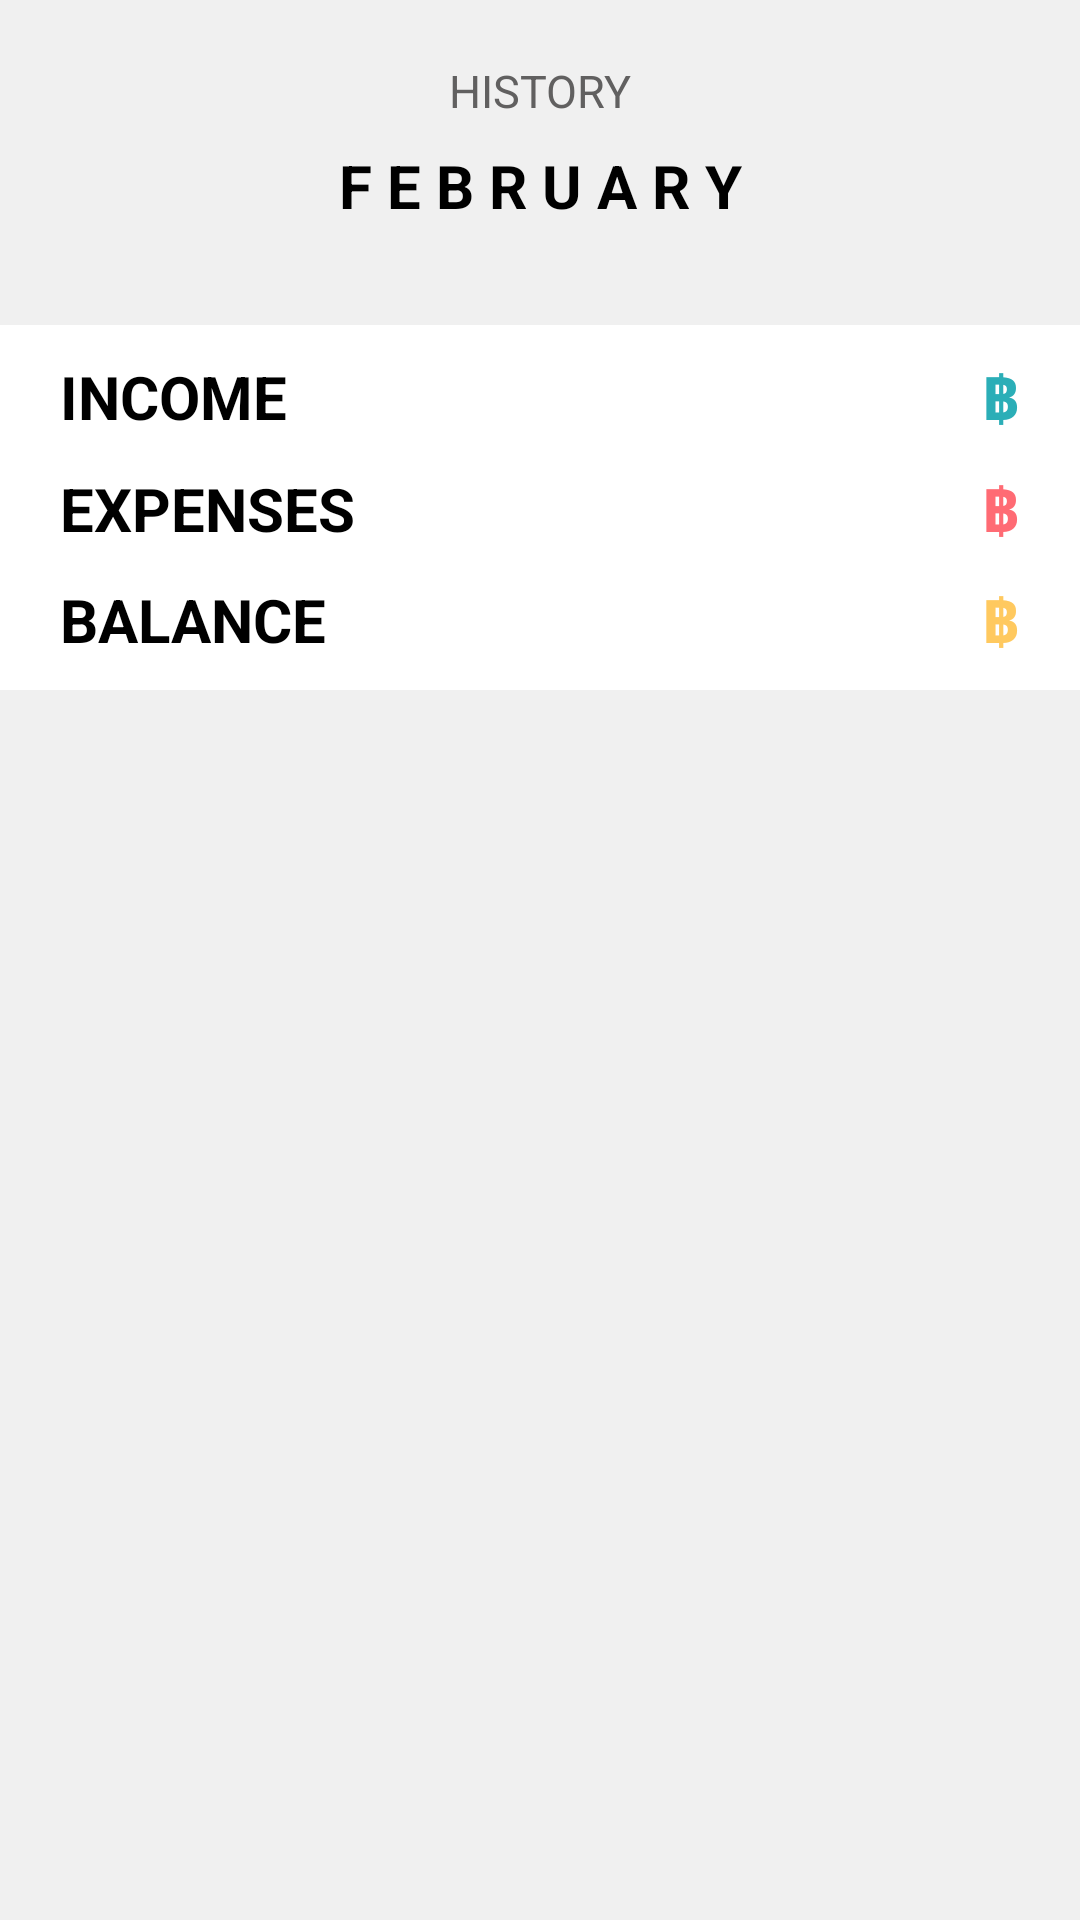

The Android layout XML behind this screen, and the referenced resources:
<!-- AndroidManifest.xml: application theme Theme.MoneyTracker -->
<!-- res/layout/fragment_history.xml -->
<?xml version="1.0" encoding="utf-8"?>
<FrameLayout xmlns:android="http://schemas.android.com/apk/res/android"
    xmlns:app="http://schemas.android.com/apk/res-auto"
    xmlns:tools="http://schemas.android.com/tools"
    android:layout_width="match_parent"
    android:layout_height="match_parent"
    android:background="@color/bg"
    android:layout_marginBottom="60dp"
    tools:context=".HistoryFragment">

    <LinearLayout
        android:layout_width="match_parent"
        android:layout_height="match_parent"
        android:orientation="vertical">

        <LinearLayout
            android:layout_width="match_parent"
            android:layout_height="wrap_content"
            android:layout_gravity="center"
            android:layout_marginTop="20dp"
            android:orientation="horizontal">

            <TextView
                android:id="@+id/history_title"
                android:layout_width="match_parent"
                android:layout_height="wrap_content"
                android:layout_weight="1"
                android:layout_gravity="center"
                android:gravity="center"
                android:text="@string/HISTORY"
                android:textColor="@color/darkgray"
                android:textSize="15sp" />

        </LinearLayout>

        <LinearLayout
            android:layout_width="match_parent"
            android:layout_height="wrap_content"
            android:orientation="horizontal">

            <Button
                android:id="@+id/previous_month"
                android:layout_width="wrap_content"
                android:layout_height="wrap_content"
                android:background="@color/transparent"
                android:contentDescription="Previous Month"
                android:drawableLeft="@drawable/leftarrow" />

            <TextView
                android:id="@+id/month_dashboard"
                android:layout_width="wrap_content"
                android:layout_height="wrap_content"
                android:layout_weight="1"
                android:gravity="center"
                android:text="@string/NOVEMBER"
                android:textColor="@color/black"
                android:textSize="20sp"
                android:textStyle="bold" />

            <Button
                android:id="@+id/next_month"
                android:layout_width="wrap_content"
                android:layout_height="wrap_content"
                android:background="@color/transparent"
                android:contentDescription="Next Month"
                android:drawableRight="@drawable/rightarrow" />

        </LinearLayout>

        <androidx.constraintlayout.widget.ConstraintLayout
            android:layout_width="match_parent"
            android:layout_height="wrap_content"
            android:layout_marginTop="20dp"
            android:layout_marginBottom="20dp"
            android:background="@drawable/boxbg2">


            <LinearLayout
                android:layout_width="match_parent"
                android:layout_height="match_parent"
                android:orientation="vertical"
                android:paddingLeft="20dp"
                android:paddingTop="10dp"
                android:paddingRight="20dp"
                android:paddingBottom="10dp">

                <LinearLayout
                    android:layout_width="match_parent"
                    android:layout_height="match_parent"
                    android:layout_weight="1"
                    android:orientation="horizontal">

                    <TextView
                        android:id="@+id/income_history"
                        android:layout_width="150dp"
                        android:layout_height="wrap_content"
                        android:text="@string/INCOME"
                        android:textColor="@color/black"
                        android:textSize="20sp"
                        android:textStyle="bold" />

                    <TextView
                        android:id="@+id/totalIncome_history"
                        android:layout_width="wrap_content"
                        android:layout_height="wrap_content"
                        android:layout_weight="1"
                        android:gravity="end"
                        android:text=""
                        android:textColor="@color/sky"
                        android:textSize="20sp"
                        android:textStyle="bold" />
                    <TextView
                        android:id="@+id/bath1"
                        android:layout_width="wrap_content"
                        android:layout_height="wrap_content"
                        android:text="@string/bath"
                        android:textAlignment="textEnd"
                        android:textColor="@color/sky"
                        android:textSize="20sp"
                        android:textStyle="bold" />

                </LinearLayout>

                <LinearLayout
                    android:layout_width="match_parent"
                    android:layout_height="match_parent"
                    android:layout_weight="1"
                    android:orientation="horizontal">

                    <TextView
                        android:id="@+id/expense_history"
                        android:layout_width="150dp"
                        android:layout_height="wrap_content"
                        android:paddingTop="10dp"
                        android:text="@string/EXPENSES"
                        android:textColor="@color/black"
                        android:textSize="20sp"
                        android:textStyle="bold" />

                    <TextView
                        android:id="@+id/totalExpense_history"
                        android:layout_width="wrap_content"
                        android:layout_height="wrap_content"
                        android:layout_weight="1"
                        android:gravity="end"
                        android:text=""
                        android:textColor="@color/pink"
                        android:textSize="20sp"
                        android:textStyle="bold" />

                    <TextView
                        android:id="@+id/bath2"
                        android:layout_width="wrap_content"
                        android:layout_height="wrap_content"
                        android:text="@string/bath"
                        android:textAlignment="textEnd"
                        android:textColor="@color/pink"
                        android:textSize="20sp"
                        android:textStyle="bold" />
                </LinearLayout>

                <LinearLayout
                    android:layout_width="match_parent"
                    android:layout_height="match_parent"
                    android:layout_weight="1"
                    android:orientation="horizontal">

                    <TextView
                        android:id="@+id/balance_history"
                        android:layout_width="150dp"
                        android:layout_height="wrap_content"
                        android:paddingTop="10dp"
                        android:text="@string/BALANCE"
                        android:textColor="@color/black"
                        android:textSize="20sp"
                        android:textStyle="bold" />

                    <TextView
                        android:id="@+id/totalBalance_history"
                        android:layout_width="wrap_content"
                        android:layout_height="wrap_content"
                        android:layout_weight="1"
                        android:gravity="end"
                        android:text=""
                        android:textColor="@color/yellow"
                        android:textSize="20sp"
                        android:textStyle="bold" />
                    <TextView
                        android:id="@+id/bath3"
                        android:layout_width="wrap_content"
                        android:layout_height="wrap_content"
                        android:text="@string/bath"
                        android:textAlignment="textEnd"
                        android:textColor="@color/yellow"
                        android:textSize="20sp"
                        android:textStyle="bold" />
                </LinearLayout>

            </LinearLayout>
        </androidx.constraintlayout.widget.ConstraintLayout>

        <androidx.core.widget.NestedScrollView
            android:layout_width="match_parent"
            android:layout_height="match_parent">

            <androidx.recyclerview.widget.RecyclerView
                android:id="@+id/history_recycle_view"
                android:layout_width="match_parent"
                android:layout_height="match_parent"/>

        </androidx.core.widget.NestedScrollView>

    </LinearLayout>

</FrameLayout>
<!-- resources referenced by this layout -->
<resources>
  <color name="bg">#f0f0f0</color>
  <color name="black">#FF000000</color>
  <color name="darkgray">#616060</color>
  <color name="pink">#ff6b74</color>
  <color name="sky">#2BAEB7</color>
  <color name="transparent">#00000000</color>
  <color name="yellow">#ffc95f</color>
  <!-- drawable boxbg2 (drawable) -->
  <?xml version="1.0" encoding="utf-8"?>
  <selector xmlns:android="http://schemas.android.com/apk/res/android">
      <item>
          <shape android:shape="rectangle">
              <solid android:color="@color/realwhite"/>
          </shape>
      </item>
  
  </selector>
  <string name="BALANCE">BALANCE</string>
  <string name="EXPENSES">EXPENSES</string>
  <string name="HISTORY">HISTORY</string>
  <string name="INCOME">INCOME</string>
  <string name="NOVEMBER">F E B R U A R Y</string>
  <string name="bath">฿</string>
  <style name="Theme.MoneyTracker" parent="Theme.MaterialComponents.DayNight.NoActionBar">
          
          <item name="colorPrimary">@color/black</item>
          <item name="colorPrimaryVariant">@color/purple_700</item>
          <item name="colorOnPrimary">@color/white</item>
          
          <item name="colorSecondary">@color/teal_200</item>
          <item name="colorSecondaryVariant">@color/teal_700</item>
          <item name="colorOnSecondary">@color/black</item>
          
          <item name="android:statusBarColor">?attr/colorPrimaryVariant</item>
          
      </style>
  <color name="realwhite">#ffff</color>
  <color name="purple_700">#FF3700B3</color>
  <color name="white">#faf9f6</color>
  <color name="teal_200">#FF03DAC5</color>
  <color name="teal_700">#FF018786</color>
</resources>
